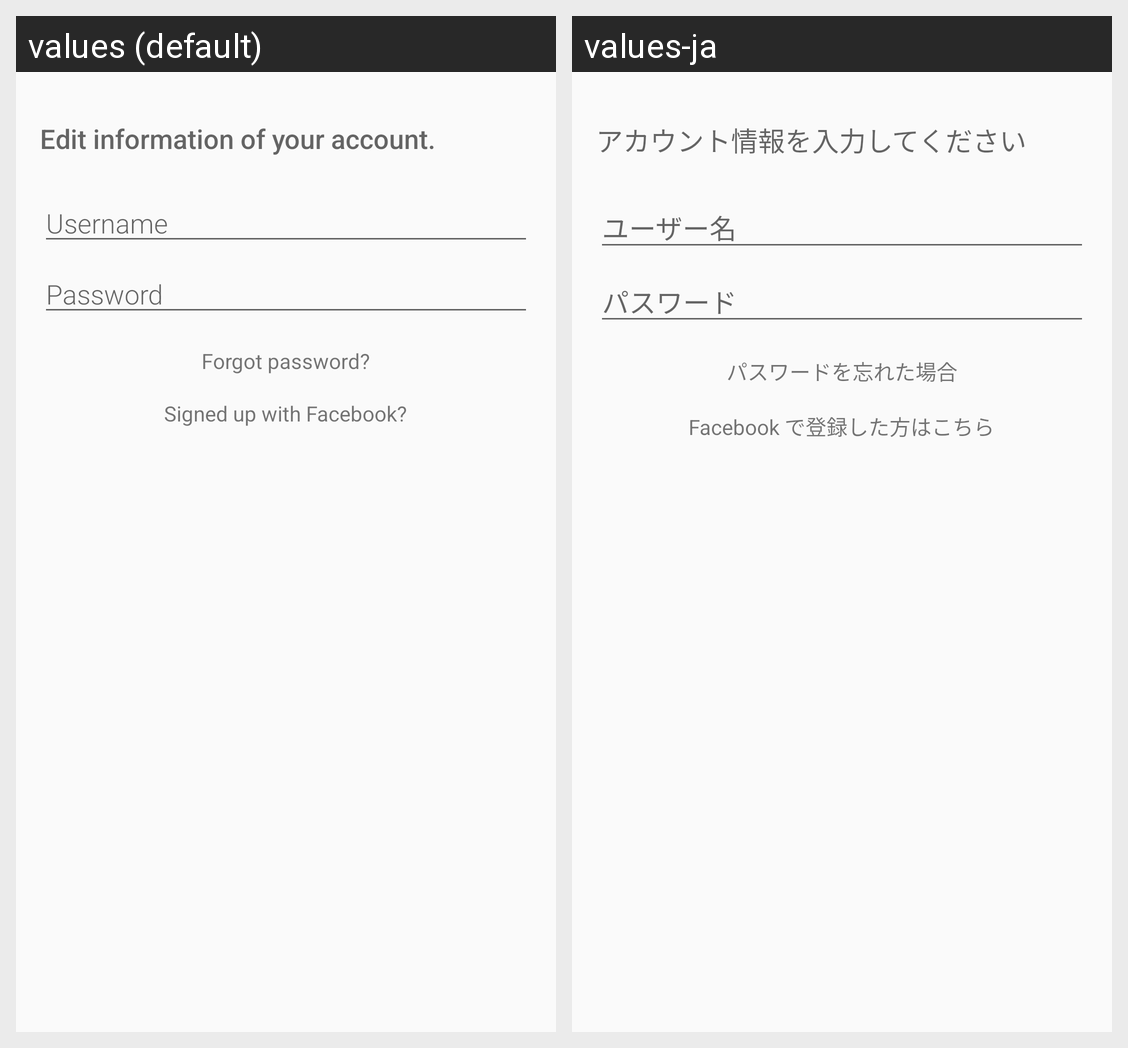

The same Android screen rendered under two of its app's locales, left to right. List the strings drawn on it with the default value and each locale's translation.
Android screen res/layout/activity_editor.xml rendered under 2 locales, left to right: values (default), values-ja. Device: Nexus 5 (rendered at 1080×1920; each locale shown at half size, 540×960, under a caption strip naming it); theme AppTheme.
Strings drawn on this screen, with the default value and each locale's value (text and hints the layout hard-codes, and strings that could not be matched under every locale, appear in the picture but are not listed):

editor_description
  values: Edit information of your account.
  values-ja: アカウント情報を入力してください

userName
  values: Username
  values-ja: ユーザー名

password
  values: Password
  values-ja: パスワード

forgot_password
  values: Forgot password?
  values-ja: パスワードを忘れた場合

signed_up_with_fb
  values: Signed up with Facebook?
  values-ja: Facebook で登録した方はこちら
